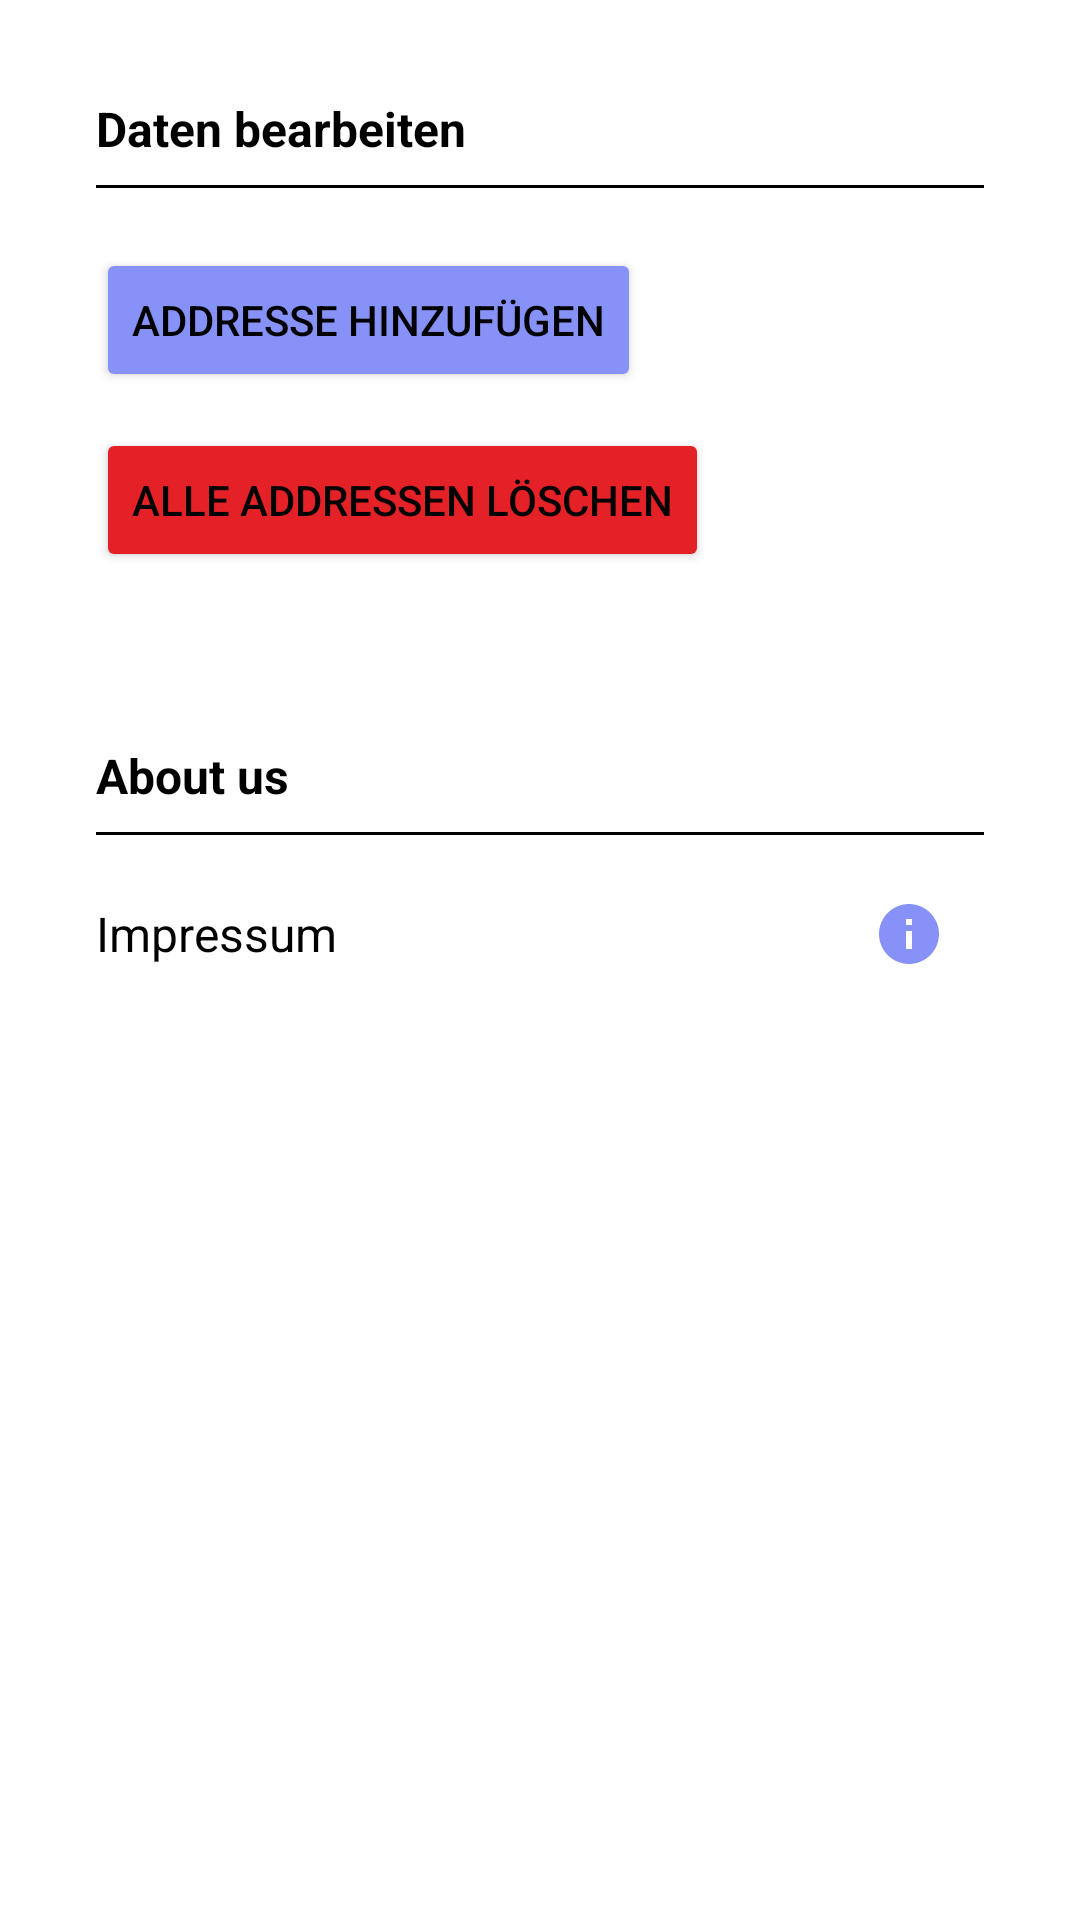

Android layout source for this screen:
<!-- AndroidManifest.xml: application theme Theme.CustomerApp -->
<!-- res/layout/fragment_setting.xml -->
<?xml version="1.0" encoding="utf-8"?>
<ScrollView xmlns:android="http://schemas.android.com/apk/res/android"
    xmlns:tools="http://schemas.android.com/tools"
    style="@style/Screen"
    android:layout_width="match_parent"
    android:layout_height="match_parent"
    android:layout_marginTop="50dp"
    android:fillViewport="true"
    android:padding="16dp">

    <LinearLayout
        android:layout_width="match_parent"
        android:layout_height="wrap_content"
        android:orientation="vertical">

        <LinearLayout
            android:layout_width="match_parent"
            android:layout_height="wrap_content"
            android:orientation="vertical"
            android:padding="16dp">

            <TextView
                android:id="@+id/addressSettingTextView"
                style="@style/Text"
                android:layout_width="match_parent"
                android:layout_height="wrap_content"
                android:text="Daten bearbeiten"
                android:textSize="16sp"
                android:textStyle="bold" />

            <View
                style="@style/View"
                android:layout_width="match_parent"
                android:layout_height="1dp"
                android:layout_marginTop="8dp"
                android:layout_marginBottom="8dp" />

            <Button
                android:id="@+id/addAddressButton"
                style="@style/Text"
                android:layout_width="wrap_content"
                android:layout_height="wrap_content"
                android:layout_marginTop="12dp"
                android:backgroundTint="@color/lavender"
                android:text="Addresse hinzufügen" />

            <Button
                android:id="@+id/deleteAllButton"
                style="@style/Text"
                android:layout_width="wrap_content"
                android:layout_height="wrap_content"
                android:layout_marginTop="12dp"
                android:backgroundTint="#E42127"
                android:text="Alle Addressen löschen" />

        </LinearLayout>

        <LinearLayout
            android:layout_width="match_parent"
            android:layout_height="wrap_content"
            android:layout_marginTop="25dp"
            android:orientation="vertical"
            android:padding="16dp">

            <TextView
                android:id="@+id/deleteDataTextView"
                style="@style/Text"
                android:layout_width="match_parent"
                android:layout_height="wrap_content"
                android:text="About us"
                android:textSize="16sp"
                android:textStyle="bold" />

            <View
                style="@style/View"
                android:layout_width="match_parent"
                android:layout_height="1dp"
                android:layout_marginTop="8dp"
                android:layout_marginBottom="8dp" />


            <LinearLayout
                android:layout_width="match_parent"
                android:layout_height="wrap_content"
                android:orientation="horizontal">

                <TextView
                    android:id="@+id/informationTextView"
                    style="@style/Text"
                    android:layout_width="0dp"
                    android:layout_height="match_parent"
                    android:layout_weight="1"
                    android:gravity="center_vertical"
                    android:text="Impressum"
                    android:textSize="16sp"
                    tools:ignore="Suspicious0dp" />

                <ImageButton
                    android:id="@+id/informationButton"
                    style="@style/Text"
                    android:layout_width="50dp"
                    android:layout_height="50dp"
                    android:backgroundTint="@color/white"
                    android:gravity="center"
                    android:src="@drawable/baseline_info_24"
                    android:textSize="16sp" />

            </LinearLayout>

        </LinearLayout>

    </LinearLayout>

</ScrollView>
<!-- resources referenced by this layout -->
<resources>
  <color name="lavender">#8692f7</color>
  <color name="white">#FFFFFFFF</color>
  <!-- drawable baseline_info_24 (drawable) -->
  <vector android:height="24dp" android:tint="@color/lavender"
      android:viewportHeight="24" android:viewportWidth="24"
      android:width="24dp" xmlns:android="http://schemas.android.com/apk/res/android">
      <path android:fillColor="@android:color/black" android:pathData="M12,2C6.48,2 2,6.48 2,12s4.48,10 10,10 10,-4.48 10,-10S17.52,2 12,2zM13,17h-2v-6h2v6zM13,9h-2L11,7h2v2z"/>
  </vector>
  <style name="Screen">
          <item name="android:background">@color/white</item>
      </style>
  <style name="Text">
          <item name="android:textColor">@color/black</item>
      </style>
  <style name="View">
          <item name="android:background">@color/black</item>
      </style>
  <style name="Theme.CustomerApp" parent="Theme.MaterialComponents.DayNight.NoActionBar">
          
          <item name="colorPrimary">@color/lavender</item>
          <item name="colorPrimaryVariant">@color/lavender</item>
          <item name="colorOnPrimary">@color/white</item>
          
          <item name="colorSecondary">@color/teal_200</item>
          <item name="colorSecondaryVariant">@color/teal_700</item>
          <item name="colorOnSecondary">@color/black</item>
          
          <item name="android:statusBarColor">?attr/colorPrimaryVariant</item>
          
      </style>
  <color name="black">#FF000000</color>
  <color name="teal_200">#FF03DAC5</color>
  <color name="teal_700">#FF018786</color>
</resources>
